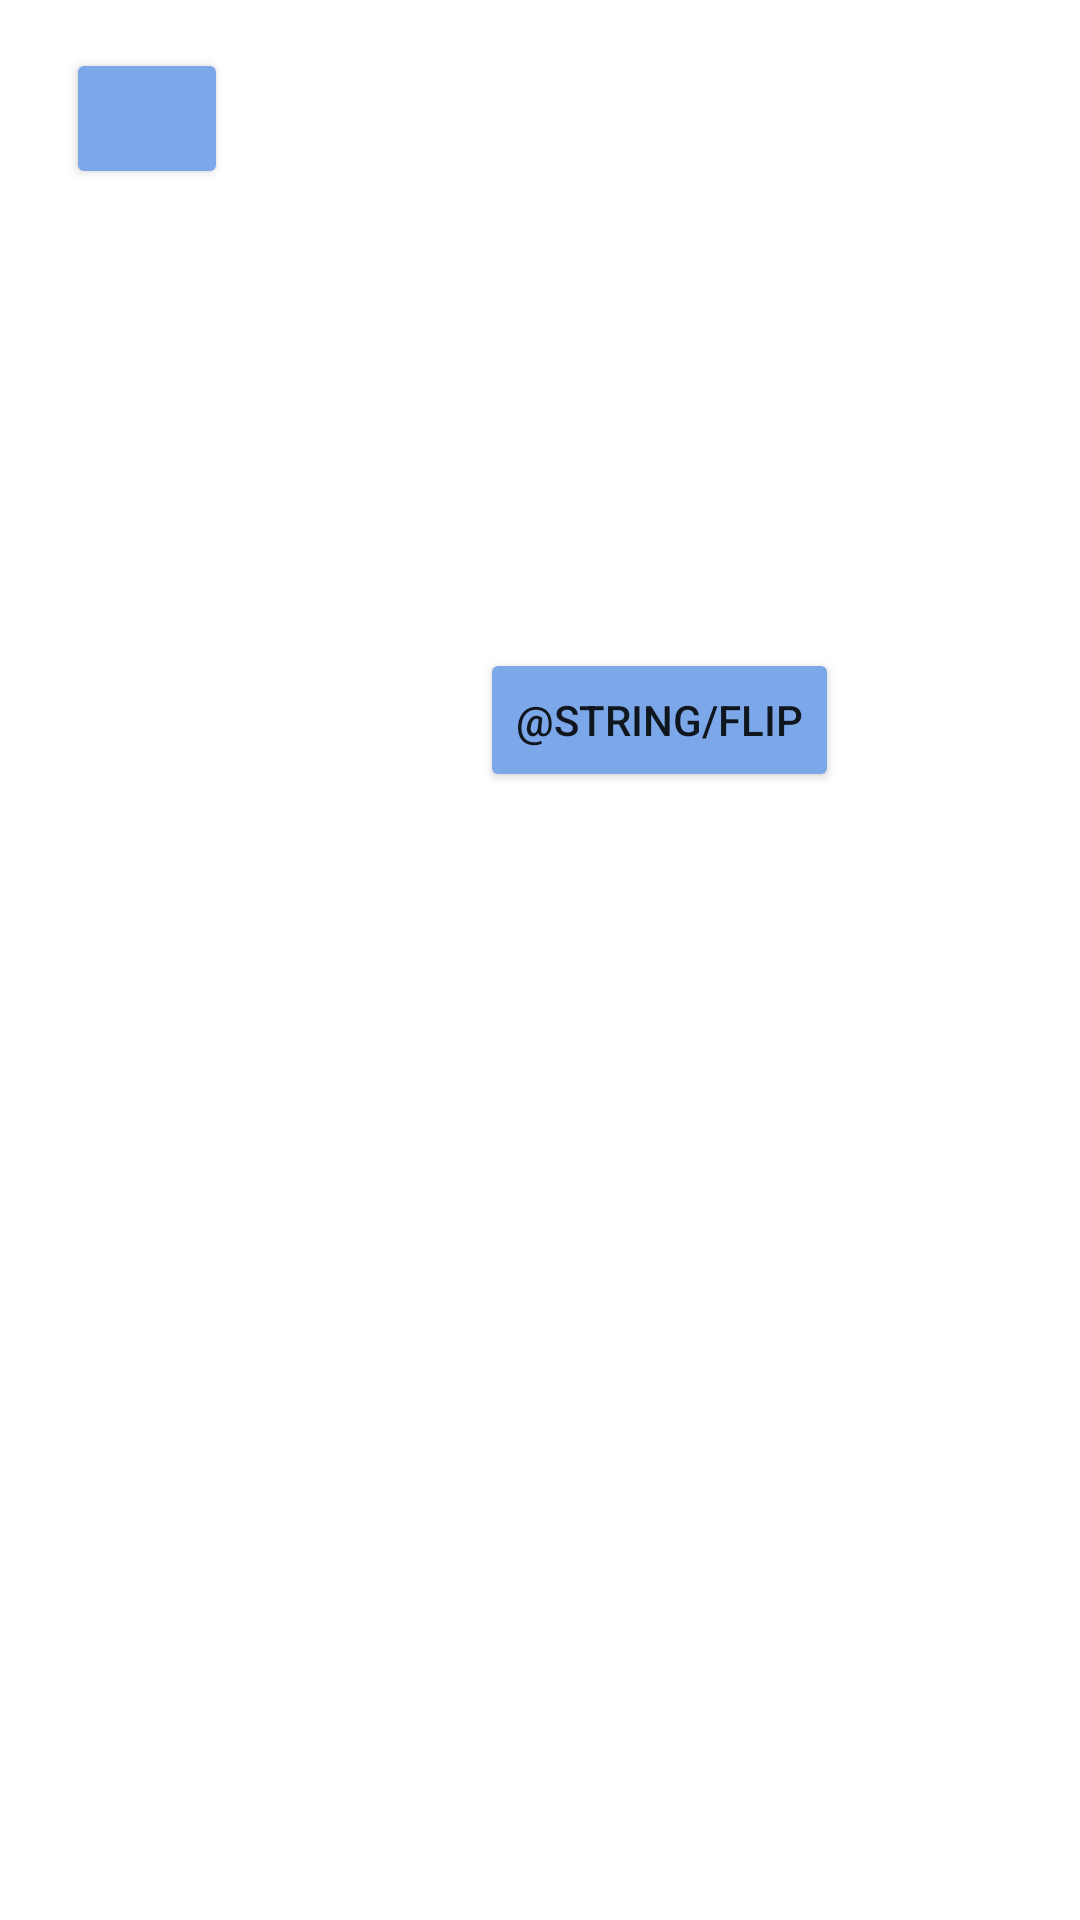

Android layout source for this screen:
<!-- AndroidManifest.xml: application theme Theme.BeParentApp -->
<!-- res/layout/activity_conflip.xml -->
<?xml version="1.0" encoding="utf-8"?>
<androidx.constraintlayout.widget.ConstraintLayout xmlns:android="http://schemas.android.com/apk/res/android"
    xmlns:app="http://schemas.android.com/apk/res-auto"
    xmlns:tools="http://schemas.android.com/tools"
    android:layout_width="match_parent"
    android:layout_height="match_parent"
    tools:context=".ConflipActivity">


    <Button
        android:id="@+id/button6"
        android:layout_width="54dp"
        android:layout_height="47dp"
        android:layout_marginStart="22dp"
        android:layout_marginTop="16dp"
        android:backgroundTint="@color/PaleBlue"
        app:icon="@drawable/ic_baseline_arrow_back_24"
        app:layout_constraintStart_toStartOf="parent"
        app:layout_constraintTop_toTopOf="parent" />

    <ImageView
        android:id="@+id/imageView"
        android:layout_width="wrap_content"
        android:layout_height="wrap_content"
        android:background="@drawable/photo_1503786482448_3351db7b0f93"
        android:scaleType="centerCrop"
        android:visibility="visible"
        app:layout_constraintBottom_toBottomOf="parent"
        app:layout_constraintEnd_toEndOf="parent"
        app:layout_constraintHorizontal_bias="0.0"
        app:layout_constraintStart_toStartOf="parent"
        app:layout_constraintTop_toTopOf="parent"
        app:layout_constraintVertical_bias="1.0"
        tools:visibility="visible" />

    <Button
        android:id="@+id/button2"
        android:layout_width="wrap_content"
        android:layout_height="wrap_content"
        android:layout_marginStart="160dp"
        android:layout_marginTop="216dp"
        android:backgroundTint="#7CA7E8"
        android:text="@string/Flip"
        app:layout_constraintStart_toStartOf="parent"
        app:layout_constraintTop_toTopOf="parent" />
</androidx.constraintlayout.widget.ConstraintLayout>
<!-- resources referenced by this layout -->
<resources>
  <color name="PaleBlue">#FF7CA7E8</color>
  <style name="Theme.BeParentApp" parent="Theme.MaterialComponents.DayNight.DarkActionBar">
          
          <item name="colorPrimary">@color/PaleBlue</item>
          <item name="colorPrimaryVariant">@color/PaleBlue</item>
          <item name="colorOnPrimary">@color/white</item>
          
          <item name="colorSecondary">@color/teal_200</item>
          <item name="colorSecondaryVariant">@color/teal_700</item>
          <item name="colorOnSecondary">@color/black</item>
          
          <item name="android:statusBarColor" tools:targetApi="l">?attr/colorPrimaryVariant</item>
          
          <item name="android:windowActivityTransitions">true</item>
          <item name="floatingActionButtonStyle">@style/FloatingActionButtonStyle</item>
      </style>
  <color name="white">#FFFFFFFF</color>
  <color name="teal_200">#FF03DAC5</color>
  <color name="teal_700">#FF018786</color>
  <color name="black">#FF000000</color>
  <style name="FloatingActionButtonStyle" parent="Widget.Design.FloatingActionButton">
          <item name="shapeAppearanceOverlay">@style/Square_Fab</item>
      </style>
  <style name="Square_Fab" parent="ShapeAppearance.MaterialComponents.SmallComponent">
          <item name="cornerSize">30%</item>
      </style>
</resources>
